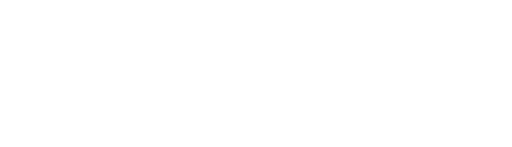
t = 0.00 s
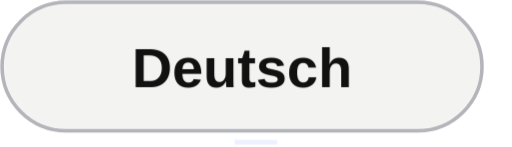
t = 7.29 s
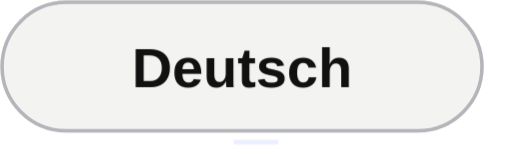
t = 7.68 s
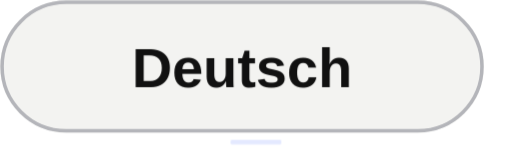
t = 8.06 s
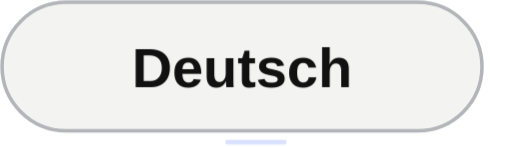
t = 8.45 s
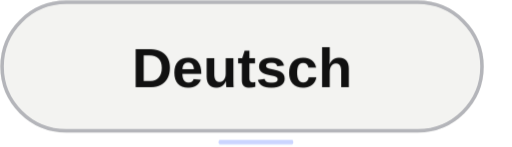
t = 8.83 s

The animated SVG that drew these frames (rendered in a browser with its animation timeline set to each time). Animation: 20 CSS @keyframes rules; frames cover the first 8.83 s, repeats indefinitely.

<svg xmlns="http://www.w3.org/2000/svg" viewBox="0 0 146.6667 42" width="146.6667" height="42" role="img" aria-label="Language Deutsch"><title>Language Deutsch</title><style><![CDATA[@keyframes rise{from{opacity:0;transform:translateY(16px)}to{opacity:1;transform:none}}
@keyframes fade{from{opacity:0}to{opacity:1}}
@keyframes grow{from{transform:scaleY(0)}to{transform:scaleY(1)}}
@keyframes pop{0%{opacity:0;transform:scale(.3)}70%{opacity:1;transform:scale(1.15)}100%{opacity:1;transform:none}}
@keyframes pulse{0%,100%{opacity:1}50%{opacity:.25}}
@keyframes nudge{0%,100%{transform:none}50%{transform:translateX(4px)}}
@keyframes nudgeup{0%,100%{transform:none}50%{transform:translate(3px,-3px)}}
@keyframes tilein{0%{opacity:0;transform:translateY(90px) scale(.6) rotate(-9deg)}55%{opacity:1;transform:translateY(-10px) scale(1.05) rotate(2deg)}75%{transform:translateY(3px) scale(.98) rotate(-.8deg)}90%{transform:translateY(-1px) scale(1.01) rotate(.2deg)}100%{opacity:1;transform:none}}
@keyframes slidein{from{opacity:0;transform:translateX(-26px)}to{opacity:1;transform:none}}
@keyframes arrowin{0%{opacity:0;transform:translateX(-30px)}60%{opacity:1;transform:translateX(6px)}100%{opacity:1;transform:none}}
@keyframes roll{from{transform:translateY(60px)}to{transform:none}}
@keyframes sheen{0%{transform:translateX(-260px) skewX(-20deg)}22%,100%{transform:translateX(420px) skewX(-20deg)}}
@keyframes ring{0%{opacity:.7;transform:scale(.2)}100%{opacity:0;transform:scale(2.4)}}
.r{opacity:0;animation:rise .8s cubic-bezier(.2,.7,.2,1) both;transform-box:fill-box}
.f{opacity:0;animation:fade .9s ease-out both}
.g{transform-box:fill-box;transform-origin:bottom;transform:scaleY(0);animation:grow .8s cubic-bezier(.2,.7,.2,1) both}
.p{opacity:0;transform-box:fill-box;transform-origin:center;animation:pop .4s ease-out both}
.live{animation:pulse 1.6s ease-in-out infinite}
.n{transform-box:fill-box;animation:nudge 1.8s ease-in-out infinite}
.nu{transform-box:fill-box;animation:nudgeup 1.8s ease-in-out infinite}
.ti{opacity:0;transform-box:fill-box;transform-origin:50% 60%;animation:tilein 1.1s cubic-bezier(.2,.8,.2,1) both}
.sl{opacity:0;transform-box:fill-box;animation:slidein .6s cubic-bezier(.2,.7,.2,1) both}
.ai{opacity:0;transform-box:fill-box;animation:arrowin .7s cubic-bezier(.2,.7,.2,1) both}
.ro{transform-box:fill-box;animation:roll .8s cubic-bezier(.15,.8,.2,1) both}
.sh{animation:sheen 5s ease-in-out infinite}
.rg{opacity:0;transform-box:fill-box;transform-origin:center;animation:ring 1s ease-out both}
@media(prefers-reduced-motion:reduce){.r,.f,.g,.p,.live,.n,.nu,.ti,.sl,.ai,.ro,.sh,.rg{animation:none!important;opacity:1!important;transform:none!important}.sh,.rg{display:none!important}}

@keyframes buttonIn{0%{opacity:0;transform:translateY(18px) scale(.87)}65%{opacity:1;transform:translateY(-1px) scale(1.025)}100%{opacity:1;transform:none}}
@media(max-width:400px){.sh,.n,.nu,.live{animation-iteration-count:infinite!important}}

@keyframes sectionEntry{from{opacity:0;transform:translateY(7px)}to{opacity:1;transform:translateY(0)}}
.section-entry{animation:sectionEntry .46s cubic-bezier(.22,1,.36,1) both;transform-box:fill-box;transform-origin:center}
@keyframes smoothTile{0%{opacity:0;transform:translateY(26px) scale(.94)}70%{opacity:1;transform:translateY(-2px) scale(1.012)}100%{opacity:1;transform:translateY(0) scale(1)}}
@keyframes smoothPop{0%{opacity:0;transform:scale(.65)}75%{opacity:1;transform:scale(1.045)}100%{opacity:1;transform:scale(1)}}
@keyframes smoothArrow{from{opacity:0;transform:translateX(-7px)}to{opacity:1;transform:translateX(0)}}
@keyframes buttonIn{0%{opacity:0;transform:translateY(10px) scale(.965)}75%{opacity:1;transform:translateY(-1px) scale(1.008)}100%{opacity:1;transform:none}}
.ti{animation-name:smoothTile;animation-duration:.85s;animation-timing-function:cubic-bezier(.22,1,.36,1)}
.p{animation-name:smoothPop;animation-duration:.38s;animation-timing-function:cubic-bezier(.22,1,.36,1)}
.r{animation-duration:.64s;animation-timing-function:cubic-bezier(.22,1,.36,1)}
.f{animation-duration:.55s}
.ai{animation-name:smoothArrow;animation-duration:.5s;animation-timing-function:cubic-bezier(.22,1,.36,1)}
.sh,.n,.nu,.live{animation-iteration-count:infinite}
@media(prefers-reduced-motion:reduce){.section-entry{animation:none!important;opacity:1!important;transform:none!important}}

@keyframes idleAccent{0%,100%{opacity:.12;transform:scaleX(.35)}50%{opacity:.65;transform:scaleX(1)}}
.idle-accent{transform-box:fill-box;transform-origin:center;animation:idleAccent 7s ease-in-out infinite}
@media(prefers-reduced-motion:reduce){.idle-accent{display:none!important}}
]]></style><g class="section-entry" data-stage="6.09" style="animation-delay:6.09s"><g class="p" style="animation-delay:6.09s"><rect x="0" y="0" width="138.6667" height="38" rx="19" fill="#f3f3f1" /><rect x=".6" y=".6" width="137.4667" height="36.8" rx="18.4" fill="none" stroke="#b4b5ba"/><g class="r" style="animation-delay:6.21s"><text x="69.33335" y="25" font-family="Arial, Helvetica, sans-serif" font-size="16" fill="#111111" class="language-label" text-anchor="middle" font-weight="600">Deutsch</text></g></g><rect class="idle-accent" x="55.73" y="40.00" width="35.20" height="1.3" rx=".65" fill="#6280ff" style="animation-delay:7.29s"/></g></svg>
